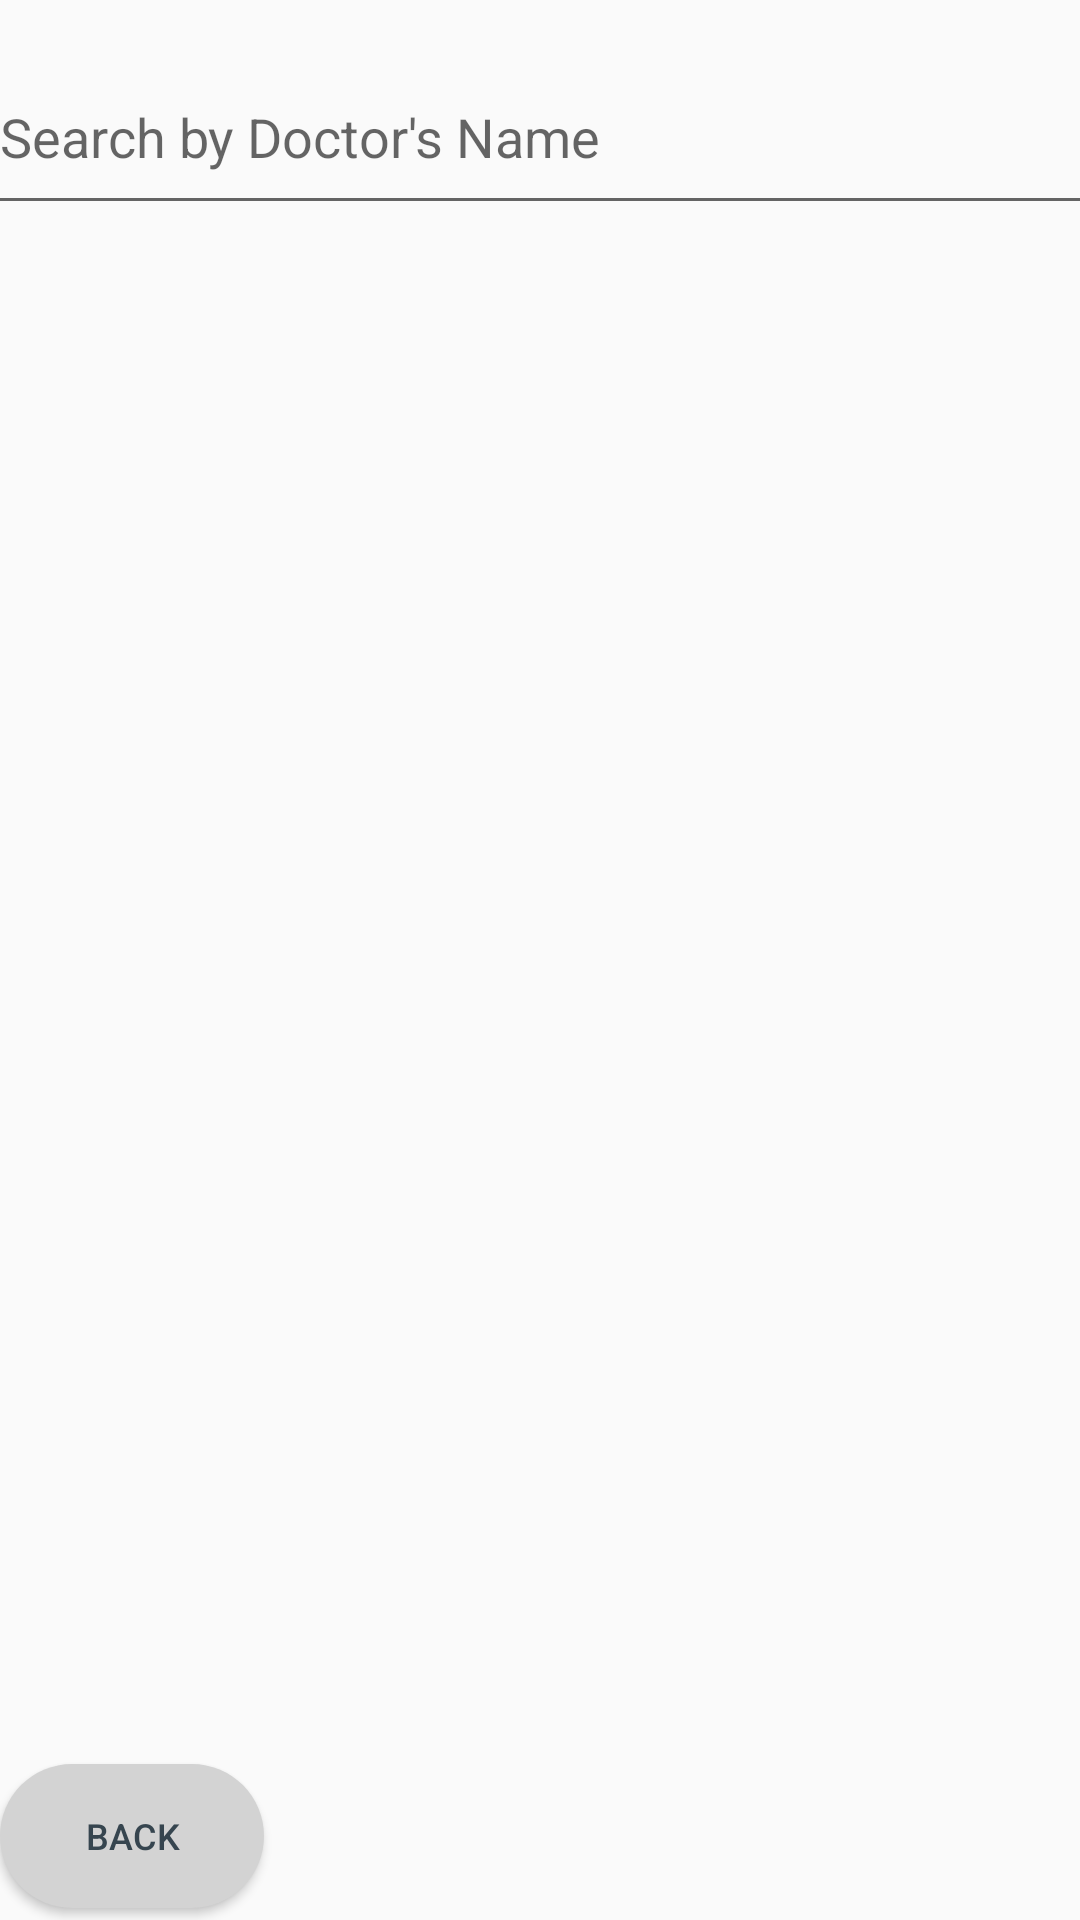

The Android layout XML behind this screen, and the referenced resources:
<!-- AndroidManifest.xml: application theme Theme.Project10 -->
<!-- res/layout/activity_patient_request_appointment.xml -->
<?xml version="1.0" encoding="utf-8"?>
<androidx.constraintlayout.widget.ConstraintLayout xmlns:android="http://schemas.android.com/apk/res/android"
    xmlns:app="http://schemas.android.com/apk/res-auto"
    xmlns:tools="http://schemas.android.com/tools"
    android:id="@+id/relativeLayout"
    android:layout_width="match_parent"
    android:layout_height="match_parent">

    
    <ProgressBar
        android:id="@+id/progressBar"
        android:layout_width="wrap_content"
        android:layout_height="wrap_content"
        android:layout_centerHorizontal="true"
        android:layout_centerVertical="true"
        android:visibility="gone"
        app:layout_constraintBottom_toBottomOf="parent"
        app:layout_constraintLeft_toLeftOf="parent"
        app:layout_constraintRight_toRightOf="parent"
        app:layout_constraintTop_toTopOf="parent" />

    
    <androidx.cardview.widget.CardView
        android:id="@+id/cardView"
        android:layout_width="0dp"
        android:layout_height="wrap_content"
        app:cardBackgroundColor="#8fc0c7"
        app:cardUseCompatPadding="false"
        app:layout_constraintEnd_toEndOf="parent"
        app:layout_constraintStart_toStartOf="parent"
        app:layout_constraintTop_toTopOf="parent">

        

        

    </androidx.cardview.widget.CardView>

    

    

    <EditText
        android:id="@+id/searchBar"
        android:layout_width="381dp"
        android:layout_height="59dp"
        android:layout_marginStart="16dp"
        android:layout_marginTop="16dp"
        android:layout_marginEnd="16dp"
        android:hint="Search by Doctor's Name"
        android:inputType="text"
        android:padding="10dp"
        app:layout_constraintEnd_toEndOf="parent"
        app:layout_constraintStart_toStartOf="parent"
        app:layout_constraintTop_toTopOf="parent" />

    <androidx.recyclerview.widget.RecyclerView
        android:id="@+id/recyclerViewDoctors"
        android:layout_width="406dp"
        android:layout_height="620dp"
        android:layout_marginTop="8dp"
        app:layout_constraintEnd_toEndOf="parent"
        app:layout_constraintStart_toStartOf="parent"
        app:layout_constraintTop_toBottomOf="@id/searchBar" />

    <Button
        android:id="@+id/backAppRequestButton"
        android:layout_width="wrap_content"
        android:layout_height="wrap_content"
        android:layout_marginBottom="4dp"
        android:background="@drawable/rounded_back_button"
        android:text="Back"
        android:textColor="#36454F"
        android:textSize="12sp"
        app:layout_constraintBottom_toBottomOf="parent"
        app:layout_constraintEnd_toEndOf="parent"
        app:layout_constraintHorizontal_bias="0.0"
        app:layout_constraintStart_toStartOf="parent" />

</androidx.constraintlayout.widget.ConstraintLayout>
<!-- resources referenced by this layout -->
<resources>
  <!-- drawable rounded_back_button (drawable) -->
  <?xml version="1.0" encoding="utf-8"?>
  <shape xmlns:android="http://schemas.android.com/apk/res/android">
      <solid android:color="#D3D3D3"/> 
      <corners android:radius="30dp"/> 
  </shape>
  <style name="Theme.Project10" parent="Base.Theme.Project10" />
  <style name="Base.Theme.Project10" parent="Theme.AppCompat.Light.NoActionBar">
          
          
      </style>
</resources>
